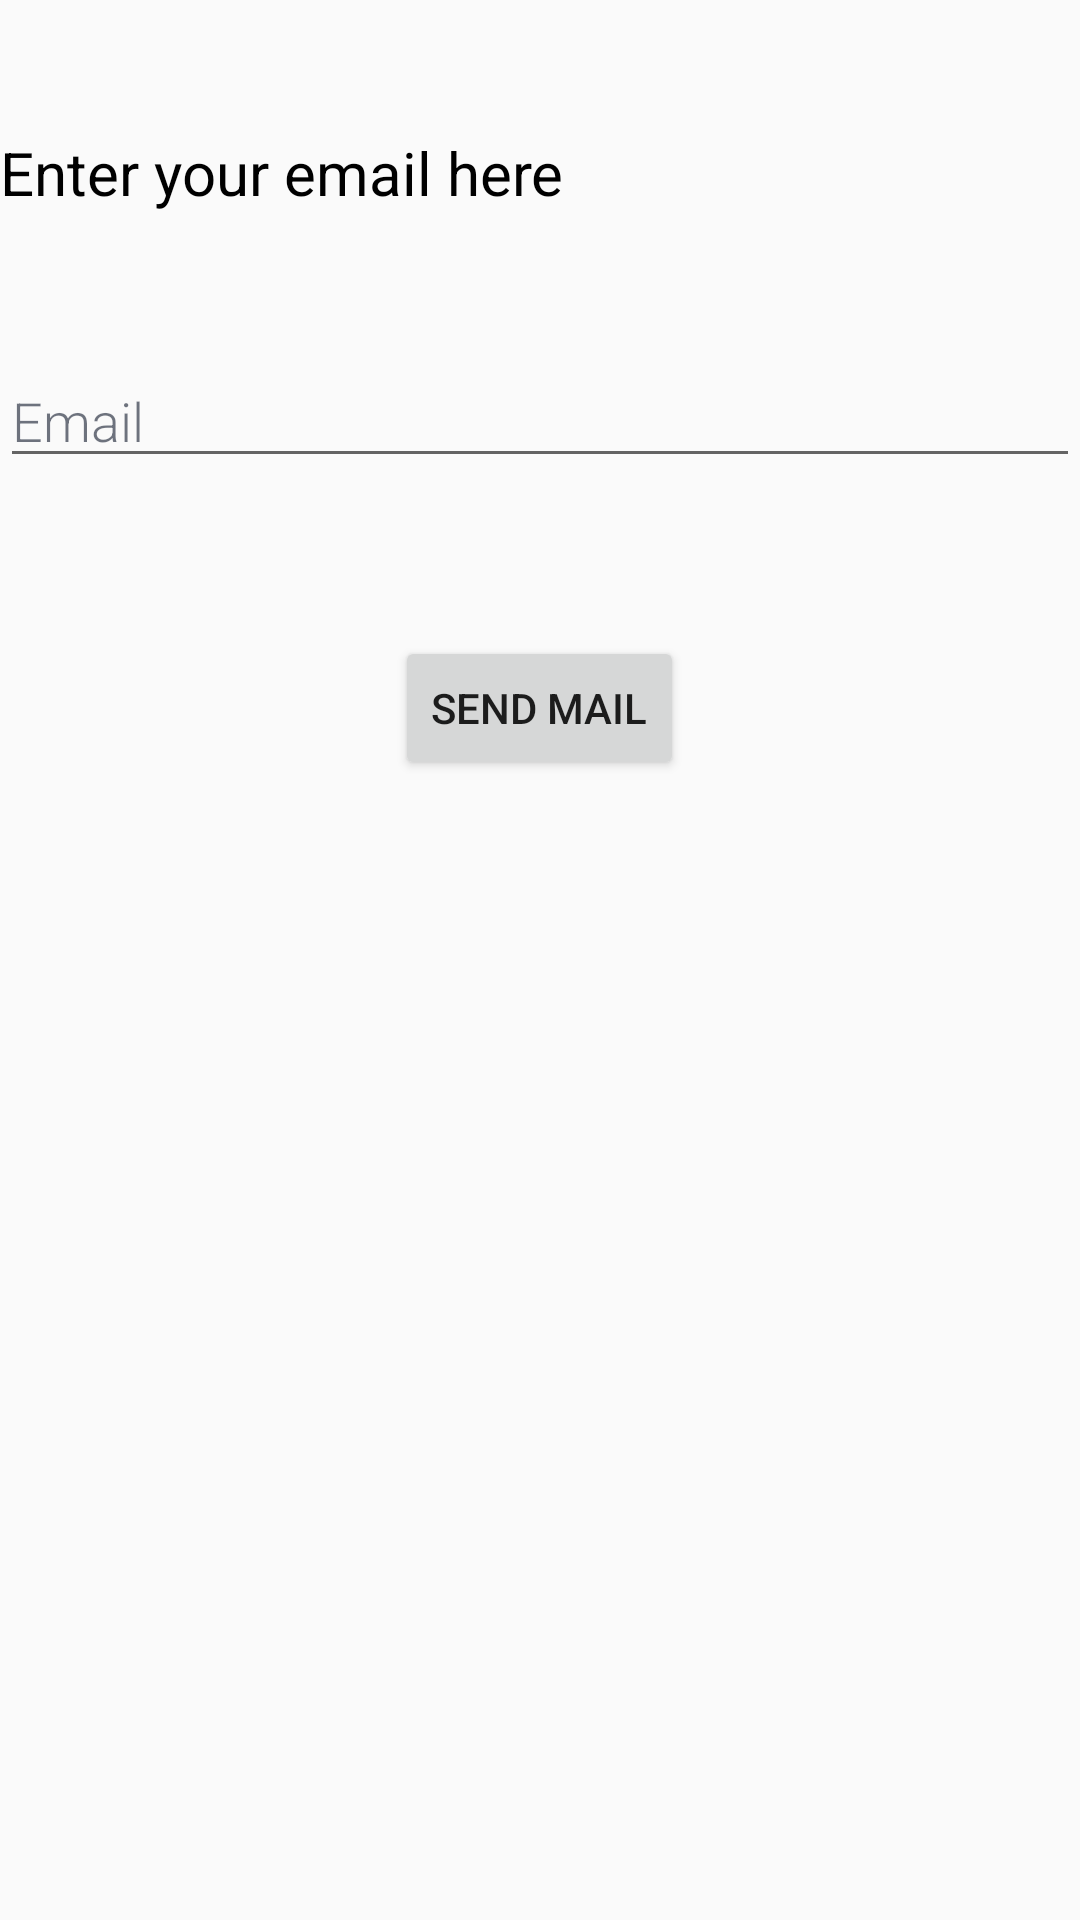

Android layout source for this screen:
<!-- AndroidManifest.xml: application theme AppTheme -->
<!-- res/layout/forgotpassword.xml -->
<?xml version="1.0" encoding="utf-8"?>
<RelativeLayout
    xmlns:android="http://schemas.android.com/apk/res/android"
    xmlns:tools="http://schemas.android.com/tools"
    android:layout_width="match_parent"
    android:layout_height="match_parent">

    <EditText
        android:id="@+id/getmail"
        android:layout_width="match_parent"
        android:layout_height="wrap_content"
        android:layout_alignParentStart="true"
        android:layout_alignParentTop="true"
        android:layout_marginTop="118dp"
        android:focusable="true"
        android:focusableInTouchMode="true"
        android:fontFamily="sans-serif-light"
        android:hint="Email"
        android:inputType="textEmailAddress"
        android:textColor="#FF192133"
        android:textColorHint="#A0192133" />

    <TextView
        android:id="@+id/textView"
        android:layout_width="258dp"
        android:layout_height="43dp"
        android:layout_alignParentStart="true"
        android:layout_alignParentTop="true"
        android:layout_marginTop="44dp"
        android:text="@string/Enter"
        android:textColor="@color/colorblack"
        android:textSize="20dp" />

    <Button
        android:id="@+id/sendmail"
        android:layout_width="wrap_content"
        android:layout_height="wrap_content"
        android:layout_alignParentTop="true"
        android:layout_centerHorizontal="true"
        android:layout_marginTop="212dp"
        android:text="Send Mail" />
</RelativeLayout>
<!-- resources referenced by this layout -->
<resources>
  <color name="colorblack">#000000</color>
  <string name="Enter"> Enter your email here</string>
  <style name="AppTheme" parent="Theme.AppCompat.Light.DarkActionBar">
          
          <item name="colorPrimary">@color/colorPrimary</item>
          <item name="colorPrimaryDark">@color/colorPrimaryDark</item>
          <item name="colorAccent">@color/colorAccent</item>
      </style>
  <color name="colorPrimary">#3F51B5</color>
  <color name="colorPrimaryDark">#303F9F</color>
  <color name="colorAccent">#FF4081</color>
</resources>
